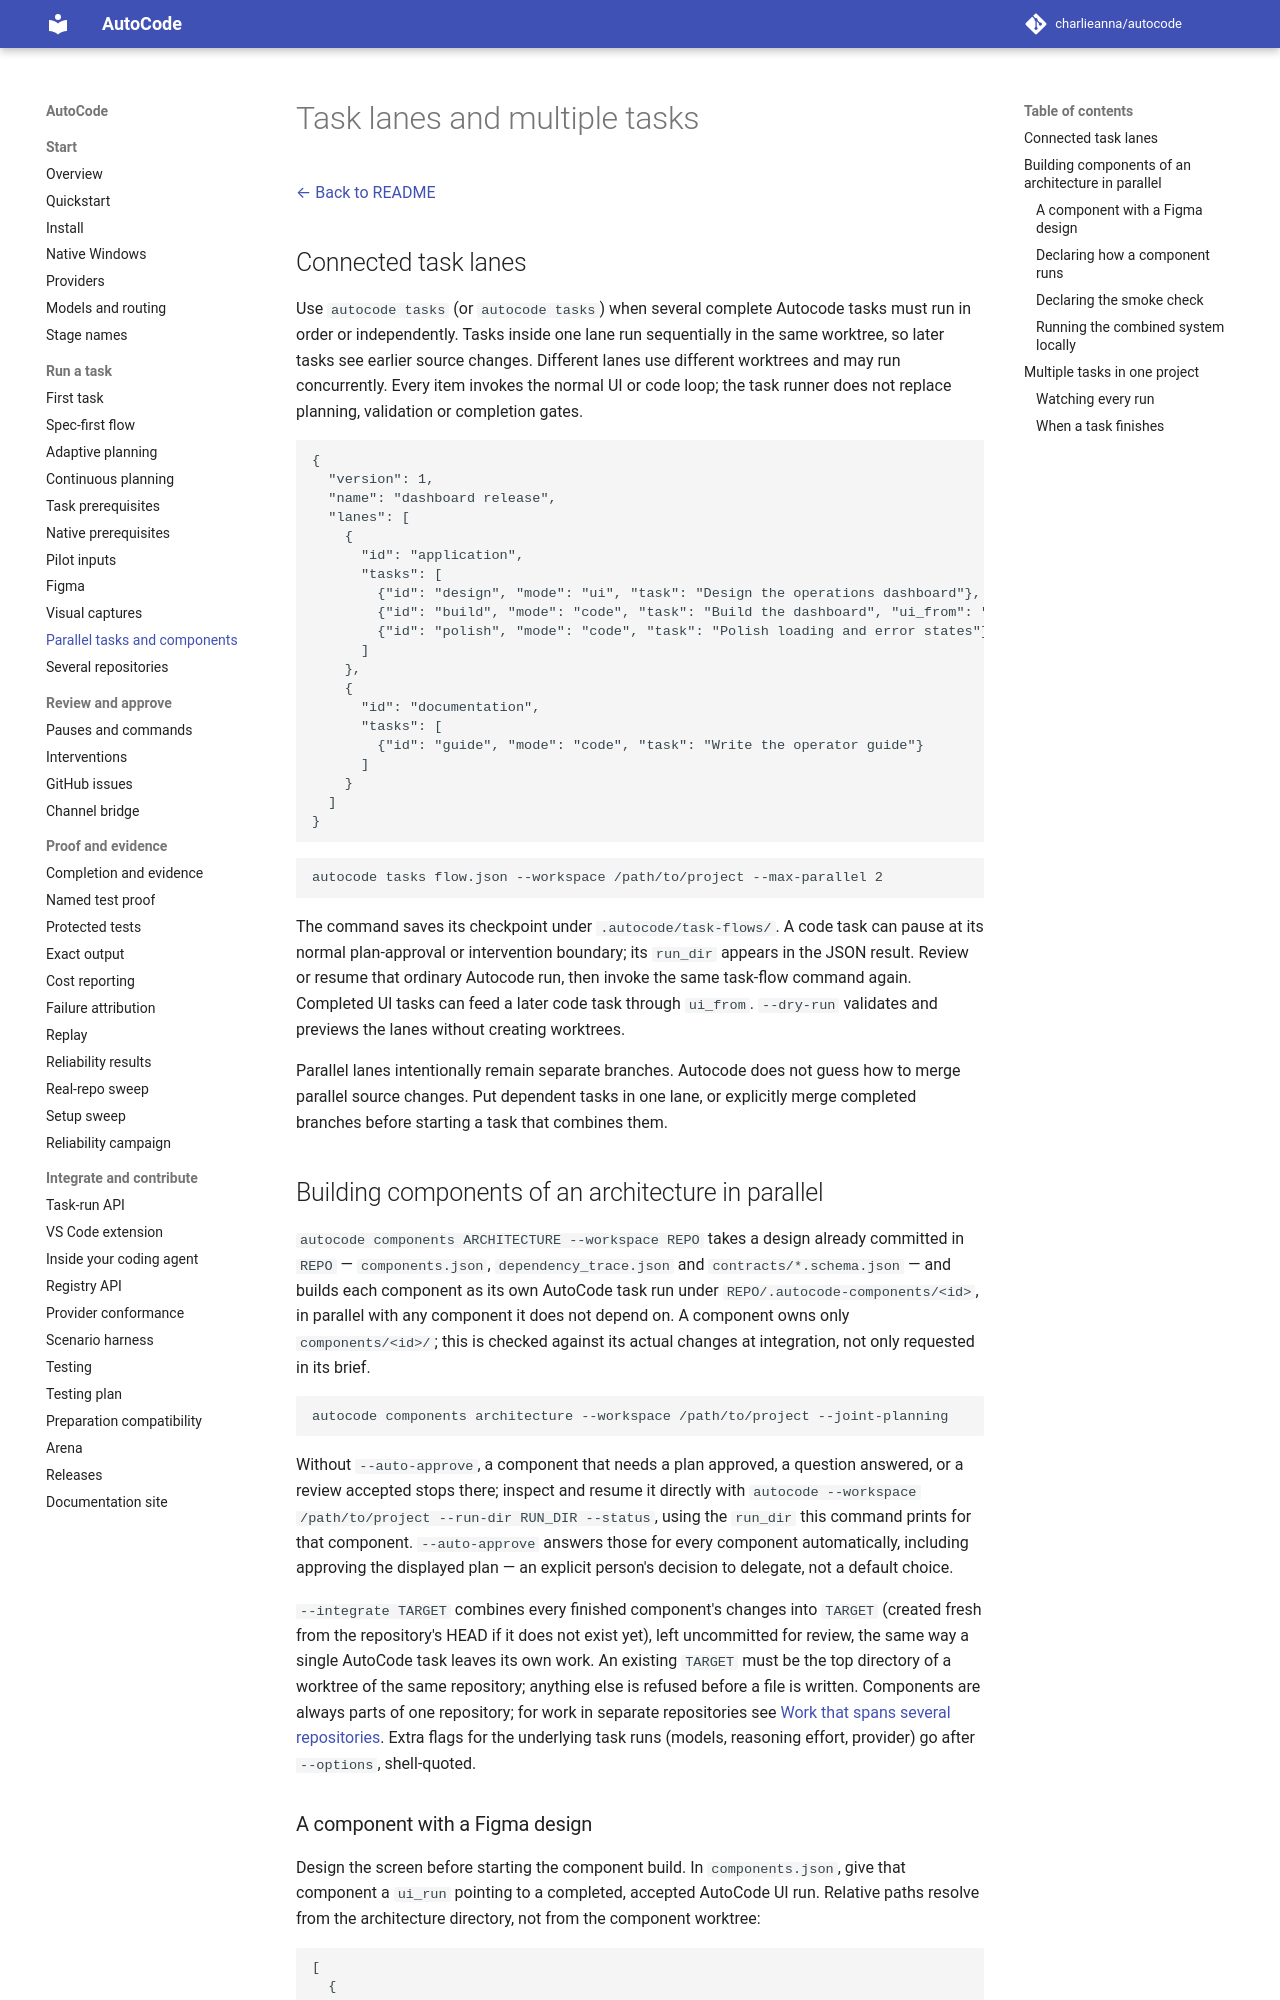

repository: charlieanna/autocode · page: latest/task-lanes/index.html · generator: mkdocs

# Task lanes and multiple tasks

[← Back to README](../README.md)

## Connected task lanes

Use `autocode tasks` (or `autocode tasks`) when several complete Autocode tasks must
run in order or independently. Tasks inside one lane run sequentially in the same
worktree, so later tasks see earlier source changes. Different lanes use different
worktrees and may run concurrently. Every item invokes the normal UI or code loop;
the task runner does not replace planning, validation or completion gates.

```json
{
  "version": 1,
  "name": "dashboard release",
  "lanes": [
    {
      "id": "application",
      "tasks": [
        {"id": "design", "mode": "ui", "task": "Design the operations dashboard"},
        {"id": "build", "mode": "code", "task": "Build the dashboard", "ui_from": "design"},
        {"id": "polish", "mode": "code", "task": "Polish loading and error states"}
      ]
    },
    {
      "id": "documentation",
      "tasks": [
        {"id": "guide", "mode": "code", "task": "Write the operator guide"}
      ]
    }
  ]
}
```

```sh
autocode tasks flow.json --workspace /path/to/project --max-parallel 2
```

The command saves its checkpoint under `.autocode/task-flows/`. A code task can
pause at its normal plan-approval or intervention boundary; its `run_dir` appears in
the JSON result. Review or resume that ordinary Autocode run, then invoke the same
task-flow command again. Completed UI tasks can feed a later code task through
`ui_from`. `--dry-run` validates and previews the lanes without creating worktrees.

Parallel lanes intentionally remain separate branches. Autocode does not guess how
to merge parallel source changes. Put dependent tasks in one lane, or explicitly
merge completed branches before starting a task that combines them.

## Building components of an architecture in parallel

`autocode components ARCHITECTURE --workspace REPO` takes a design already
committed in `REPO` — `components.json`, `dependency_trace.json` and
`contracts/*.schema.json` — and builds each component as its own AutoCode task
run under `REPO/.autocode-components/<id>`, in parallel with any component it
does not depend on. A component owns only `components/<id>/`; this is checked
against its actual changes at integration, not only requested in its brief.

```sh
autocode components architecture --workspace /path/to/project --joint-planning
```

Without `--auto-approve`, a component that needs a plan approved, a question
answered, or a review accepted stops there; inspect and resume it directly with
`autocode --workspace /path/to/project --run-dir RUN_DIR --status`, using the
`run_dir` this command prints for that component. `--auto-approve` answers
those for every component automatically, including approving the displayed
plan — an explicit person's decision to delegate, not a default choice.

`--integrate TARGET` combines every finished component's changes into `TARGET`
(created fresh from the repository's HEAD if it does not exist yet), left
uncommitted for review, the same way a single AutoCode task leaves its own
work. An existing `TARGET` must be the top directory of a worktree of the same
repository; anything else is refused before a file is written. Components are
always parts of one repository; for work in separate repositories see
[Work that spans several repositories](multi-repo.md). Extra flags for the underlying task runs (models, reasoning effort,
provider) go after `--options`, shell-quoted.
